Run: headless pygame with SDL's dummy video driver; simulated clock (each Clock.tick advances the game by its frame time, no real sleeping); random seed 0; keys injected as events and as key.get_pressed() state; no mouse input.
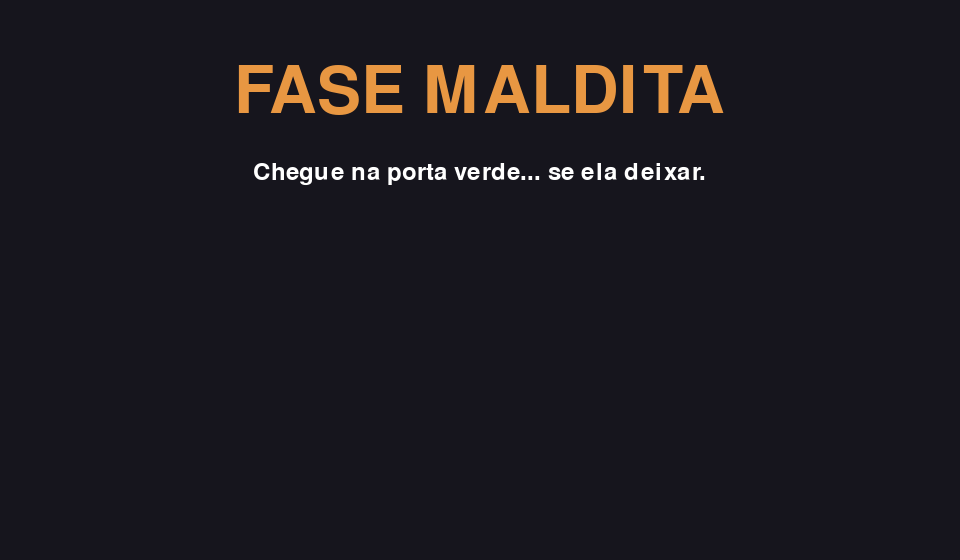
Frame 1 of 4 · flips 1–60 · no input
Frame 2 of 4 · flips 61–180 · tapped SPACE, RETURN · held RIGHT (→), D · screen unchanged from frame 1, image omitted
Frame 3 of 4 · flips 181–300 · held DOWN (↓), S · screen unchanged from frame 2, image omitted
Frame 4 of 4 · flips 301–420 · held LEFT (←), A, UP (↑), W · screen unchanged from frame 3, image omitted

The pygame program that drew these frames:

import pygame
pygame.init()
LARGURA = 960
ALTURA = 560
# cores
LARANJA = (232, 151, 66)
PRETO = (22, 21, 29)
BRANCO = (255, 255, 255)

tela = pygame.display.set_mode((LARGURA, ALTURA), pygame.FULLSCREEN | pygame.SCALED)
pygame.display.set_caption("Fase Maldita")
relogio = pygame.time.Clock()
fonte = pygame.font.Font(None, 36)
fonte_grande = pygame.font.Font(None, 96)
#FUNÇÕES 
def escrever(texto, qual_fonte, y, cor):
    # escreve um texto na tela
    imagem = qual_fonte.render(texto, True, cor)
    x = (LARGURA - imagem.get_width()) // 2
    tela.blit(imagem, (x, y))
#JOGO 
estado = "menu"          # "menu", "jogando", "nome" ou "fim"
rodando = True

while rodando:
    relogio.tick(60)   
    # TECLAS
    for evento in pygame.event.get():
        if evento.type == pygame.QUIT:           
            rodando = False 
    #DESENHA
    if estado == "menu":
        tela.fill(PRETO)
        escrever("FASE MALDITA", fonte_grande, 60, LARANJA)
        escrever("Chegue na porta verde... se ela deixar.", fonte, 160, BRANCO)
    pygame.display.flip()           

pygame.quit()
